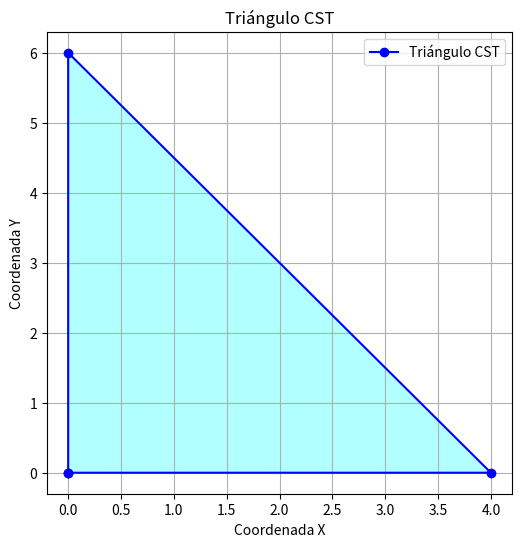

Write the Python code that produced this figure.
import numpy as np
import matplotlib.pyplot as plt

def cst(xy, properties, ue=None):
    # Extraer las propiedades del material
    E = properties["E"]  # Módulo de elasticidad
    rho = properties["rho"]  # Densidad del material
    
    # Coordenadas de los nodos del triángulo
    x1, y1 = xy[0]
    x2, y2 = xy[1]
    x3, y3 = xy[2]

    # Cálculo del área del triángulo (A)
    A = 0.5 * abs(x1*(y2 - y3) + x2*(y3 - y1) + x3*(y1 - y2))

    # Funciones de forma (N) para el triángulo CST
    N1 = lambda xi, eta: 1 - xi - eta
    N2 = lambda xi, eta: xi
    N3 = lambda xi, eta: eta

    # Matriz de la deformación en función de las coordenadas naturales
    B = np.array([[-1, 0, 1, 0, 0, 0],
                  [0, -1, 0, 1, 0, 0],
                  [0, 0, 0, 0, 1, 1]])

    # Cálculo de la matriz de rigidez (ke) y el vector de fuerzas (fe)
    if ue is None:
        # Matriz de rigidez local para el elemento triangular CST
        ke = np.zeros((6, 6))
        fe = np.zeros(6)

        # Integración sobre el área del triángulo (en este caso es exacta)
        # Ya que el triángulo tiene una forma de interpolación lineal y el área es constante
        for i in range(3):
            for j in range(3):
                ke += E * A * np.dot(B.T, B)  # Matriz de rigidez

        # Vector de fuerzas internas (este es un ejemplo de integración simple)
        fe[0] = rho * A  # Fuerzas en los nodos debido a la densidad y el área

        return ke, fe

    else:
        # Si el desplazamiento ue está presente, calcular las deformaciones y esfuerzos
        epsilon_e = np.zeros(3)
        sigma_e = np.zeros(3)

        # Calculamos las deformaciones a partir del desplazamiento nodal (ue)
        epsilon_e[0] = (ue[1] - ue[0]) / A  # Deformación en la dirección x
        epsilon_e[1] = (ue[3] - ue[2]) / A  # Deformación en la dirección y
        epsilon_e[2] = (ue[4] - ue[5]) / A  # Deformación cortante

        # Calculamos los esfuerzos a partir de las deformaciones
        sigma_e[0] = E * epsilon_e[0]  # Esfuerzo en la dirección x
        sigma_e[1] = E * epsilon_e[1]  # Esfuerzo en la dirección y
        sigma_e[2] = E * epsilon_e[2]  # Esfuerzo cortante

        return epsilon_e, sigma_e

# Ejemplo de uso

# Coordenadas de los nodos (x, y)
xy = np.array([[0, 0], [4, 0], [0, 6]])

# Propiedades del material
properties = {"E": 210000, "rho": 7800}  # Módulo de elasticidad y densidad

# Desplazamientos nodales (ue) - en caso de que queramos calcular deformaciones y esfuerzos
ue = np.array([0, 0, 0.005, 0.003, 0, 0.002])

# Llamada a la función
ke, fe = cst(xy, properties)  # Si no proporcionamos ue, se calcula la rigidez y fuerzas
epsilon_e, sigma_e = cst(xy, properties, ue)  # Si proporcionamos ue, se calculan las deformaciones y esfuerzos

# Imprimir los resultados

print("Matriz de Rigidez (ke):")
print(ke)

print("\nVector de Fuerzas (fe):")
print(fe)

print("\nDeformaciones (epsilon_e):")
print(epsilon_e)

print("\nEsfuerzos (sigma_e):")
print(sigma_e)

# Graficar el triángulo
x_coords = xy[:, 0]  # Extraer las coordenadas X de los nodos
y_coords = xy[:, 1]  # Extraer las coordenadas Y de los nodos

# Cerrar el triángulo agregando el primer nodo al final
x_coords = np.append(x_coords, x_coords[0])
y_coords = np.append(y_coords, y_coords[0])

# Crear el gráfico
plt.figure(figsize=(6, 6))
plt.plot(x_coords, y_coords, 'bo-', label="Triángulo CST")
plt.fill(x_coords, y_coords, 'cyan', alpha=0.3)

# Etiquetas y título
plt.title("Triángulo CST")
plt.xlabel("Coordenada X")
plt.ylabel("Coordenada Y")
plt.grid(True)
plt.legend()

# Mostrar el gráfico
plt.show()
